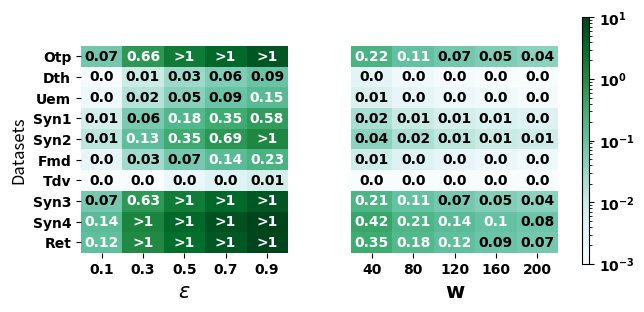

Write Python code to recreate this figure. (Note: this script raises an exception after producing the figure.)
from matplotlib import pyplot as plt
from matplotlib import font_manager
import seaborn as sns
import matplotlib.colors as mcolors
import numpy as np
# import pandas as pd


def draw_heat_w():
    # print(error[0])
    eval = "w"

    font = {'family': 'Times New Roman', 'weight': 'bold'}

    fig, axes_l = plt.subplots(nrows=1, ncols=2, sharey="row")  # figsize=(10,4)
    fig.set_size_inches(7, 4)

    a = [[0.07306696, 0.65760266, 1.82667405, 3.58028113, 5.91842391], [0.22325144628099175 ,0.10960044270833334 ,0.07306696180555555 ,0.05480022135416667 ,0.043840177083333334]]
    b = [[0.00114448, 0.01030028, 0.0286119, 0.05607932, 0.09270256], [0.0034544863861386142 ,0.0017062656249999999 ,0.00114447601010101 ,0.0008531328124999999 ,0.00068250625]]
    c = [[0.00185205, 0.01666844, 0.04630122, 0.09075038, 0.15001594], [0.005538791322314049 ,0.0027780729166666665 ,0.001852048611111111 ,0.0013890364583333333 ,0.0011112291666666668]]
    d = [[0.00715682, 0.06441137, 0.17892047, 0.35068413, 0.57970233], [0.021470456827309237 ,0.010775787550403225 ,0.0071568189424364125 ,0.0053878937752016125 ,0.004359558673469388]]
    e = [[0.014076568775100403 ,0.12668911897590363 ,0.35191421937751005 ,0.6897518699799197 ,1.1402020707831324], [0.0422297063253012 ,0.021114944556451614 ,0.014076568775100403 ,0.010557472278225807 ,0.00844883418367347]]
    f = [[0.00283714, 0.02553424, 0.07092845, 0.13901976, 0.22980817], [0.008601259066731143 ,0.00430062953336557 ,0.002837137911371782 ,0.0021331287055335975 ,0.0016907794191919191]]
    g = [[8.89655921e-05, 8.00690329e-04, 2.22413980e-03, 4.35931401e-03, 7.20621296e-03], [0.0002674954501065341 ,0.00013374772505326705 ,8.896559207375478e-05 ,6.687386252663353e-05 ,5.383363970588235e-05]]
    h = [[0.0700749656961178 ,0.6306746912650603 ,1.751874142402945 ,3.4336733191097717 ,5.676072221385541], [0.2102248970883535 ,0.1055333587449597 ,0.0700749656961178 ,0.05276667937247985 ,0.04272675102040817]]
    ii = [[0.13907095046854084 ,1.2516385542168675 ,3.476773761713521 ,6.814476572958499 ,11.264746987951805], [0.4172128514056225 ,0.20850176411290322 ,0.13907095046854084 ,0.10425088205645161 ,0.083472125]]
    gg = [[0.11730010335648147 ,1.055700930208333 ,2.9325025839120364 ,5.747705064467591 ,9.501308371874996], [0.3519003100694444 ,0.17595015503472225 ,0.11730010335648147 ,0.08764616956676134 ,0.0703800620138889]]

    for j, ax in enumerate(axes_l):

        dataf = np.array([a[j], b[j], c[j], d[j], e[j], f[j], g[j], h[j], ii[j], gg[j]])

        ax.tick_params(left=False, right=False)
        if j == 0:
            ax.set_ylabel('Datasets', fontsize=12)
            datalist_shortname = ["Otp", "Dth", "Uem", "Syn1", "Syn2", "Fmd", "Tdv", "Syn3", "Syn4", "Ret"]
            ax.set_yticks([i for i in range(len(datalist_shortname))])
            ax.tick_params(left=True, right=False)
            ax.set_yticklabels(datalist_shortname, fontsize=10, fontdict=font)
        
        if j == 0:
            ax.set_xlabel('$\epsilon$', fontsize=15, fontdict=font)
        else:
            ax.set_xlabel('w', fontsize=15, fontdict=font)

        ax.set_xticks([0, 1, 2, 3, 4])
        for edge, spine in ax.spines.items():
            spine.set_visible(False)
        
        if j == 0:
            ax.set_xticklabels([0.1, 0.3, 0.5, 0.7, 0.9], fontsize=10, fontdict=font)
        else:
            ax.set_xticklabels([40, 80, 120, 160, 200], fontsize=10, fontdict=font)
        ax.grid(which="minor", color="w", linestyle="-", linewidth=3)

        norm1 = mcolors.LogNorm(vmin=1e-3, vmax=10)
        # im = ax.imshow(dataf, cmap='YlGn', norm=norm1, aspect=0.5) # YlGn
        im = ax.imshow(dataf, cmap='BuGn', norm=norm1, aspect=0.5)  # YlGn

        for m in range(dataf.shape[1]):
            for n in range(dataf.shape[0]):
                text = ax.text(m, n, round(dataf[n, m], 2) if dataf[n, m] <= 1 else ">1",
                                horizontalalignment="center",
                                verticalalignment="center",
                                color="black" if dataf[n, m] <= 1e-1 else "w", fontsize=10, fontdict=font)
    
    cax1 = fig.add_axes([0.82, 0.23, 0.01, 1 * ax.get_position().height])
    clb1 = fig.colorbar(im, ax=axes_l, fraction=0.03, pad=0.1, cax=cax1)
    for l in clb1.ax.yaxis.get_ticklabels():
        l.set_family('Times New Roman')
        l.set_fontweight('bold')
 
    fig.subplots_adjust(left=0.076, bottom=0.258, right=0.813, top=0.775, wspace=0.1, hspace=0.1)

    plt.show()
    fig.savefig("./fig/sup_fig/dataset.pdf")

    # fig.savefig("D:/W-dp-Streaming-Data-Publish-main/new_fig/" + "heat_color_w" + "_" + eval + ".pdf",
    #             bbox_inches='tight')

draw_heat_w()
